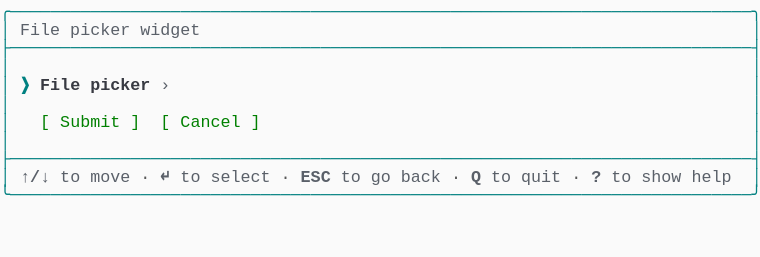
t = 0.00 s
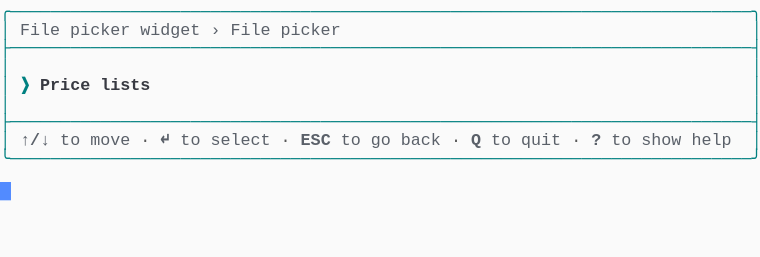
t = 1.37 s
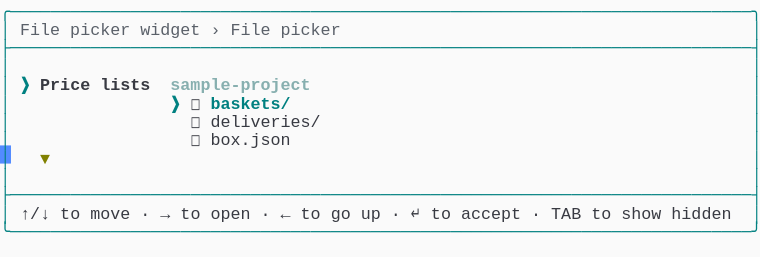
t = 2.39 s
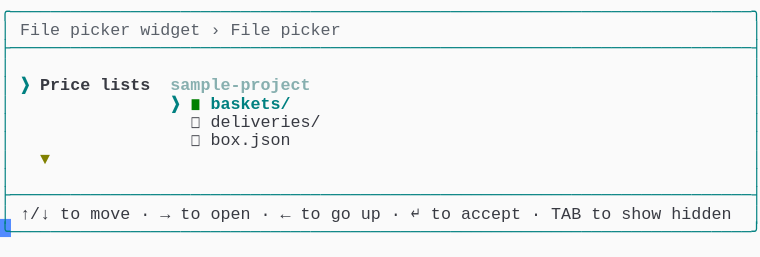
t = 3.61 s
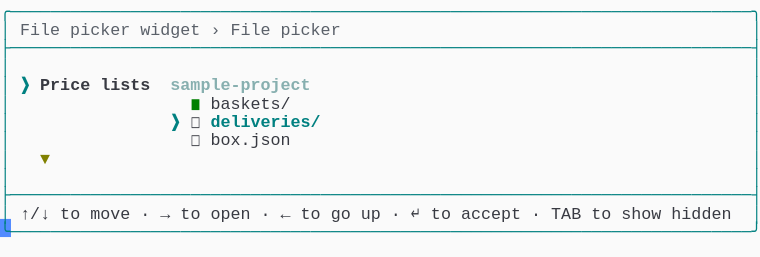
t = 4.62 s
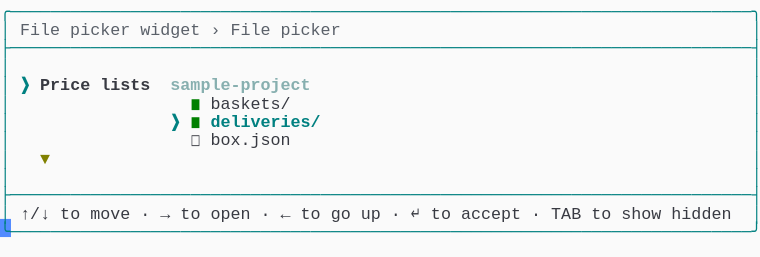
t = 6.00 s

The animated SVG that drew these frames (rendered in a browser with its animation timeline set to each time). Animation: 1 CSS @keyframes rule; one cycle of 7.38 s, repeats indefinitely.

<svg xmlns="http://www.w3.org/2000/svg" xmlns:xlink="http://www.w3.org/1999/xlink" width="760" height="257.18"><rect width="760" height="257.18" rx="0" ry="0" class="a"></rect><svg height="257.18" viewBox="0 0 76 25.718" width="760" xmlns="http://www.w3.org/2000/svg" xmlns:xlink="http://www.w3.org/1999/xlink"><style>.a{fill:rgb(250,250,250)}.b{font-family:Consolas,"Courier New",Courier,"Liberation Mono",monospace}.c{fill:rgb(0,128,128);white-space:pre}.d{fill:rgb(90,96,105);font-weight:bold;white-space:pre}.e{fill:rgb(90,96,105);white-space:pre}.f{fill:rgb(88,88,88);white-space:pre}.g{fill:rgb(0,128,128);font-weight:bold;white-space:pre}.h{fill:rgb(56,58,66);font-weight:bold;white-space:pre}.i{fill:rgb(135,175,175);font-weight:bold;white-space:pre}.j{fill:rgb(56,58,66);white-space:pre}.k{fill:rgb(128,128,0);font-weight:bold;white-space:pre}.l{fill:rgb(0,128,0);white-space:pre}.m{fill:transparent}.n{fill:rgb(82,139,255)}.p{animation-duration:7.375s;animation-iteration-count:infinite;animation-name:o;animation-timing-function:steps(1,end)}@keyframes o{0%{transform:translateX(-0px)}0%{transform:translateX(-76px)}18.6%{transform:translateX(-152px)}29.7%{transform:translateX(-228px)}40.7%{transform:translateX(-304px)}51.7%{transform:translateX(-380px)}62.7%{transform:translateX(-456px)}100%{transform:translateX(-532px)}}</style><g font-family="Consolas, &quot;Courier New&quot;, Courier, &quot;Liberation Mono&quot;, monospace" font-size="1.67" class="b"><defs><symbol id="1"><text x="0" y="1.67" class="c" textLength="76.152" lengthAdjust="spacingAndGlyphs">╭──────────────────────────────────────────────────────────────────────────╮</text></symbol><symbol id="2"><text x="0" y="1.67" class="c" textLength="76.152" lengthAdjust="spacingAndGlyphs">├──────────────────────────────────────────────────────────────────────────┤</text></symbol><symbol id="3"><text x="0" y="1.67" class="c" textLength="1.002" lengthAdjust="spacingAndGlyphs">│</text><text x="75.14999999999999" y="1.67" class="c" textLength="1.002" lengthAdjust="spacingAndGlyphs">│</text></symbol><symbol id="4"><text x="0" y="1.67" class="c" textLength="1.002" lengthAdjust="spacingAndGlyphs">│</text><text x="2.004" y="1.67" class="d" textLength="3.006" lengthAdjust="spacingAndGlyphs">↑/↓</text><text x="6.012" y="1.67" class="e" textLength="2.004" lengthAdjust="spacingAndGlyphs">to</text><text x="9.017999999999999" y="1.67" class="e" textLength="4.008" lengthAdjust="spacingAndGlyphs">move</text><text x="14.027999999999999" y="1.67" class="f" textLength="1.002" lengthAdjust="spacingAndGlyphs">·</text><text x="16.032" y="1.67" class="d" textLength="1.002" lengthAdjust="spacingAndGlyphs">↵</text><text x="18.035999999999998" y="1.67" class="e" textLength="2.004" lengthAdjust="spacingAndGlyphs">to</text><text x="21.041999999999998" y="1.67" class="e" textLength="6.012" lengthAdjust="spacingAndGlyphs">select</text><text x="28.055999999999997" y="1.67" class="f" textLength="1.002" lengthAdjust="spacingAndGlyphs">·</text><text x="30.059999999999995" y="1.67" class="d" textLength="3.006" lengthAdjust="spacingAndGlyphs">ESC</text><text x="34.068" y="1.67" class="e" textLength="2.004" lengthAdjust="spacingAndGlyphs">to</text><text x="37.074" y="1.67" class="e" textLength="2.004" lengthAdjust="spacingAndGlyphs">go</text><text x="40.08" y="1.67" class="e" textLength="4.008" lengthAdjust="spacingAndGlyphs">back</text><text x="45.089999999999996" y="1.67" class="f" textLength="1.002" lengthAdjust="spacingAndGlyphs">·</text><text x="47.093999999999994" y="1.67" class="d" textLength="1.002" lengthAdjust="spacingAndGlyphs">Q</text><text x="49.098" y="1.67" class="e" textLength="2.004" lengthAdjust="spacingAndGlyphs">to</text><text x="52.104" y="1.67" class="e" textLength="4.008" lengthAdjust="spacingAndGlyphs">quit</text><text x="57.114" y="1.67" class="f" textLength="1.002" lengthAdjust="spacingAndGlyphs">·</text><text x="59.117999999999995" y="1.67" class="d" textLength="1.002" lengthAdjust="spacingAndGlyphs">?</text><text x="61.12199999999999" y="1.67" class="e" textLength="2.004" lengthAdjust="spacingAndGlyphs">to</text><text x="64.128" y="1.67" class="e" textLength="4.008" lengthAdjust="spacingAndGlyphs">show</text><text x="69.13799999999999" y="1.67" class="e" textLength="4.008" lengthAdjust="spacingAndGlyphs">help</text><text x="75.14999999999999" y="1.67" class="c" textLength="1.002" lengthAdjust="spacingAndGlyphs">│</text></symbol><symbol id="5"><text x="0" y="1.67" class="c" textLength="76.152" lengthAdjust="spacingAndGlyphs">╰──────────────────────────────────────────────────────────────────────────╯</text></symbol><symbol id="6"><text x="0" y="1.67" class="c" textLength="1.002" lengthAdjust="spacingAndGlyphs">│</text><text x="2.004" y="1.67" class="e" textLength="4.008" lengthAdjust="spacingAndGlyphs">File</text><text x="7.013999999999999" y="1.67" class="e" textLength="6.012" lengthAdjust="spacingAndGlyphs">picker</text><text x="14.027999999999999" y="1.67" class="e" textLength="6.012" lengthAdjust="spacingAndGlyphs">widget</text><text x="21.041999999999998" y="1.67" class="e" textLength="1.002" lengthAdjust="spacingAndGlyphs">›</text><text x="23.045999999999996" y="1.67" class="e" textLength="4.008" lengthAdjust="spacingAndGlyphs">File</text><text x="28.055999999999997" y="1.67" class="e" textLength="6.012" lengthAdjust="spacingAndGlyphs">picker</text><text x="75.14999999999999" y="1.67" class="c" textLength="1.002" lengthAdjust="spacingAndGlyphs">│</text></symbol><symbol id="7"><text x="0" y="1.67" class="c" textLength="1.002" lengthAdjust="spacingAndGlyphs">│</text><text x="2.004" y="1.67" class="g" textLength="1.002" lengthAdjust="spacingAndGlyphs">❯</text><text x="4.008" y="1.67" class="h" textLength="5.01" lengthAdjust="spacingAndGlyphs">Price</text><text x="10.02" y="1.67" class="h" textLength="5.01" lengthAdjust="spacingAndGlyphs">lists</text><text x="17.034" y="1.67" class="i" textLength="14.028" lengthAdjust="spacingAndGlyphs">sample-project</text><text x="75.14999999999999" y="1.67" class="c" textLength="1.002" lengthAdjust="spacingAndGlyphs">│</text></symbol><symbol id="8"><text x="0" y="1.67" class="c" textLength="1.002" lengthAdjust="spacingAndGlyphs">│</text><text x="19.037999999999997" y="1.67" class="j" textLength="1.002" lengthAdjust="spacingAndGlyphs">◻</text><text x="21.041999999999998" y="1.67" class="j" textLength="11.022" lengthAdjust="spacingAndGlyphs">deliveries/</text><text x="75.14999999999999" y="1.67" class="c" textLength="1.002" lengthAdjust="spacingAndGlyphs">│</text></symbol><symbol id="9"><text x="0" y="1.67" class="c" textLength="1.002" lengthAdjust="spacingAndGlyphs">│</text><text x="19.037999999999997" y="1.67" class="j" textLength="1.002" lengthAdjust="spacingAndGlyphs">◻</text><text x="21.041999999999998" y="1.67" class="j" textLength="8.016" lengthAdjust="spacingAndGlyphs">box.json</text><text x="75.14999999999999" y="1.67" class="c" textLength="1.002" lengthAdjust="spacingAndGlyphs">│</text></symbol><symbol id="10"><text x="0" y="1.67" class="c" textLength="1.002" lengthAdjust="spacingAndGlyphs">│</text><text x="4.008" y="1.67" class="k" textLength="1.002" lengthAdjust="spacingAndGlyphs">▼</text><text x="75.14999999999999" y="1.67" class="c" textLength="1.002" lengthAdjust="spacingAndGlyphs">│</text></symbol><symbol id="11"><text x="0" y="1.67" class="c" textLength="1.002" lengthAdjust="spacingAndGlyphs">│</text><text x="2.004" y="1.67" class="j" textLength="3.006" lengthAdjust="spacingAndGlyphs">↑/↓</text><text x="6.012" y="1.67" class="j" textLength="2.004" lengthAdjust="spacingAndGlyphs">to</text><text x="9.017999999999999" y="1.67" class="j" textLength="4.008" lengthAdjust="spacingAndGlyphs">move</text><text x="14.027999999999999" y="1.67" class="j" textLength="1.002" lengthAdjust="spacingAndGlyphs">·</text><text x="16.032" y="1.67" class="j" textLength="1.002" lengthAdjust="spacingAndGlyphs">→</text><text x="18.035999999999998" y="1.67" class="j" textLength="2.004" lengthAdjust="spacingAndGlyphs">to</text><text x="21.041999999999998" y="1.67" class="j" textLength="4.008" lengthAdjust="spacingAndGlyphs">open</text><text x="26.052" y="1.67" class="j" textLength="1.002" lengthAdjust="spacingAndGlyphs">·</text><text x="28.055999999999997" y="1.67" class="j" textLength="1.002" lengthAdjust="spacingAndGlyphs">←</text><text x="30.059999999999995" y="1.67" class="j" textLength="2.004" lengthAdjust="spacingAndGlyphs">to</text><text x="33.065999999999995" y="1.67" class="j" textLength="2.004" lengthAdjust="spacingAndGlyphs">go</text><text x="36.071999999999996" y="1.67" class="j" textLength="2.004" lengthAdjust="spacingAndGlyphs">up</text><text x="39.077999999999996" y="1.67" class="j" textLength="1.002" lengthAdjust="spacingAndGlyphs">·</text><text x="41.082" y="1.67" class="j" textLength="1.002" lengthAdjust="spacingAndGlyphs">↵</text><text x="43.086" y="1.67" class="j" textLength="2.004" lengthAdjust="spacingAndGlyphs">to</text><text x="46.09199999999999" y="1.67" class="j" textLength="6.012" lengthAdjust="spacingAndGlyphs">accept</text><text x="53.105999999999995" y="1.67" class="j" textLength="1.002" lengthAdjust="spacingAndGlyphs">·</text><text x="55.10999999999999" y="1.67" class="j" textLength="3.006" lengthAdjust="spacingAndGlyphs">TAB</text><text x="59.117999999999995" y="1.67" class="j" textLength="2.004" lengthAdjust="spacingAndGlyphs">to</text><text x="62.123999999999995" y="1.67" class="j" textLength="4.008" lengthAdjust="spacingAndGlyphs">show</text><text x="67.134" y="1.67" class="j" textLength="6.012" lengthAdjust="spacingAndGlyphs">hidden</text><text x="75.14999999999999" y="1.67" class="c" textLength="1.002" lengthAdjust="spacingAndGlyphs">│</text></symbol><symbol id="12"><text x="0" y="1.67" class="c" textLength="1.002" lengthAdjust="spacingAndGlyphs">│</text><text x="19.037999999999997" y="1.67" class="l" textLength="1.002" lengthAdjust="spacingAndGlyphs">◼</text><text x="21.041999999999998" y="1.67" class="j" textLength="8.016" lengthAdjust="spacingAndGlyphs">baskets/</text><text x="75.14999999999999" y="1.67" class="c" textLength="1.002" lengthAdjust="spacingAndGlyphs">│</text></symbol><symbol id="13"><text x="0" y="1.67" class="c" textLength="1.002" lengthAdjust="spacingAndGlyphs">│</text><text x="17.034" y="1.67" class="g" textLength="1.002" lengthAdjust="spacingAndGlyphs">❯</text><text x="19.037999999999997" y="1.67" class="l" textLength="1.002" lengthAdjust="spacingAndGlyphs">◼</text><text x="21.041999999999998" y="1.67" class="g" textLength="11.022" lengthAdjust="spacingAndGlyphs">deliveries/</text><text x="75.14999999999999" y="1.67" class="c" textLength="1.002" lengthAdjust="spacingAndGlyphs">│</text></symbol><symbol id="a"><rect height="14" width="76" x="0" y="0" class="m"></rect></symbol><symbol id="b"><rect height="1.837" width="1.1022" class="n"></rect></symbol></defs><rect height="25.718" width="76" class="a"></rect><g class="p"><svg x="0" y="0" width="608"><svg x="0"><use xlink:href="#a"></use><use xlink:href="#b" x="-0.0040000000000000036" y="0"></use></svg><svg x="76"><use xlink:href="#a"></use><use xlink:href="#b" x="75.996" y="18.195"></use><use xlink:href="#1" y="0"></use><text x="0" y="3.5069999999999997" class="c" textLength="1.002" lengthAdjust="spacingAndGlyphs">│</text><text x="2.004" y="3.5069999999999997" class="e" textLength="4.008" lengthAdjust="spacingAndGlyphs">File</text><text x="7.013999999999999" y="3.5069999999999997" class="e" textLength="6.012" lengthAdjust="spacingAndGlyphs">picker</text><text x="14.027999999999999" y="3.5069999999999997" class="e" textLength="6.012" lengthAdjust="spacingAndGlyphs">widget</text><text x="75.14999999999999" y="3.5069999999999997" class="c" textLength="1.002" lengthAdjust="spacingAndGlyphs">│</text><use xlink:href="#2" y="3.674"></use><use xlink:href="#3" y="5.511"></use><text x="0" y="9.018" class="c" textLength="1.002" lengthAdjust="spacingAndGlyphs">│</text><text x="2.004" y="9.018" class="g" textLength="1.002" lengthAdjust="spacingAndGlyphs">❯</text><text x="4.008" y="9.018" class="h" textLength="4.008" lengthAdjust="spacingAndGlyphs">File</text><text x="9.017999999999999" y="9.018" class="h" textLength="6.012" lengthAdjust="spacingAndGlyphs">picker</text><text x="16.032" y="9.018" class="e" textLength="1.002" lengthAdjust="spacingAndGlyphs">›</text><text x="75.14999999999999" y="9.018" class="c" textLength="1.002" lengthAdjust="spacingAndGlyphs">│</text><use xlink:href="#3" y="9.185"></use><text x="0" y="12.692" class="c" textLength="1.002" lengthAdjust="spacingAndGlyphs">│</text><text x="4.008" y="12.692" class="l" textLength="1.002" lengthAdjust="spacingAndGlyphs">[</text><text x="6.012" y="12.692" class="l" textLength="6.012" lengthAdjust="spacingAndGlyphs">Submit</text><text x="13.026" y="12.692" class="l" textLength="1.002" lengthAdjust="spacingAndGlyphs">]</text><text x="16.032" y="12.692" class="l" textLength="1.002" lengthAdjust="spacingAndGlyphs">[</text><text x="18.035999999999998" y="12.692" class="l" textLength="6.012" lengthAdjust="spacingAndGlyphs">Cancel</text><text x="25.05" y="12.692" class="l" textLength="1.002" lengthAdjust="spacingAndGlyphs">]</text><text x="75.14999999999999" y="12.692" class="c" textLength="1.002" lengthAdjust="spacingAndGlyphs">│</text><use xlink:href="#3" y="12.859"></use><use xlink:href="#2" y="14.696"></use><use xlink:href="#4" y="16.533"></use><use xlink:href="#5" y="18.37"></use></svg><svg x="152"><use xlink:href="#a"></use><use xlink:href="#b" x="75.996" y="14.520999999999999"></use><use xlink:href="#1" y="0"></use><use xlink:href="#6" y="1.837"></use><use xlink:href="#2" y="3.674"></use><use xlink:href="#3" y="5.511"></use><text x="0" y="9.018" class="c" textLength="1.002" lengthAdjust="spacingAndGlyphs">│</text><text x="2.004" y="9.018" class="g" textLength="1.002" lengthAdjust="spacingAndGlyphs">❯</text><text x="4.008" y="9.018" class="h" textLength="5.01" lengthAdjust="spacingAndGlyphs">Price</text><text x="10.02" y="9.018" class="h" textLength="5.01" lengthAdjust="spacingAndGlyphs">lists</text><text x="75.14999999999999" y="9.018" class="c" textLength="1.002" lengthAdjust="spacingAndGlyphs">│</text><use xlink:href="#3" y="9.185"></use><use xlink:href="#2" y="11.022"></use><use xlink:href="#4" y="12.859"></use><use xlink:href="#5" y="14.696"></use></svg><svg x="228"><use xlink:href="#a"></use><use xlink:href="#b" x="75.996" y="21.869"></use><use xlink:href="#1" y="0"></use><use xlink:href="#6" y="1.837"></use><use xlink:href="#2" y="3.674"></use><use xlink:href="#3" y="5.511"></use><use xlink:href="#7" y="7.348"></use><text x="0" y="10.855" class="c" textLength="1.002" lengthAdjust="spacingAndGlyphs">│</text><text x="17.034" y="10.855" class="g" textLength="1.002" lengthAdjust="spacingAndGlyphs">❯</text><text x="19.037999999999997" y="10.855" class="j" textLength="1.002" lengthAdjust="spacingAndGlyphs">◻</text><text x="21.041999999999998" y="10.855" class="g" textLength="8.016" lengthAdjust="spacingAndGlyphs">baskets/</text><text x="75.14999999999999" y="10.855" class="c" textLength="1.002" lengthAdjust="spacingAndGlyphs">│</text><use xlink:href="#8" y="11.022"></use><use xlink:href="#9" y="12.859"></use><use xlink:href="#10" y="14.696"></use><use xlink:href="#3" y="16.533"></use><use xlink:href="#2" y="18.37"></use><use xlink:href="#11" y="20.206999999999997"></use><use xlink:href="#5" y="22.044"></use></svg><svg x="304"><use xlink:href="#a"></use><use xlink:href="#b" x="75.996" y="21.869"></use><use xlink:href="#1" y="0"></use><use xlink:href="#6" y="1.837"></use><use xlink:href="#2" y="3.674"></use><use xlink:href="#3" y="5.511"></use><use xlink:href="#7" y="7.348"></use><text x="0" y="10.855" class="c" textLength="1.002" lengthAdjust="spacingAndGlyphs">│</text><text x="17.034" y="10.855" class="g" textLength="1.002" lengthAdjust="spacingAndGlyphs">❯</text><text x="19.037999999999997" y="10.855" class="l" textLength="1.002" lengthAdjust="spacingAndGlyphs">◼</text><text x="21.041999999999998" y="10.855" class="g" textLength="8.016" lengthAdjust="spacingAndGlyphs">baskets/</text><text x="75.14999999999999" y="10.855" class="c" textLength="1.002" lengthAdjust="spacingAndGlyphs">│</text><use xlink:href="#8" y="11.022"></use><use xlink:href="#9" y="12.859"></use><use xlink:href="#10" y="14.696"></use><use xlink:href="#3" y="16.533"></use><use xlink:href="#2" y="18.37"></use><use xlink:href="#11" y="20.206999999999997"></use><use xlink:href="#5" y="22.044"></use></svg><svg x="380"><use xlink:href="#a"></use><use xlink:href="#b" x="75.996" y="21.869"></use><use xlink:href="#1" y="0"></use><use xlink:href="#6" y="1.837"></use><use xlink:href="#2" y="3.674"></use><use xlink:href="#3" y="5.511"></use><use xlink:href="#7" y="7.348"></use><use xlink:href="#12" y="9.185"></use><text x="0" y="12.692" class="c" textLength="1.002" lengthAdjust="spacingAndGlyphs">│</text><text x="17.034" y="12.692" class="g" textLength="1.002" lengthAdjust="spacingAndGlyphs">❯</text><text x="19.037999999999997" y="12.692" class="j" textLength="1.002" lengthAdjust="spacingAndGlyphs">◻</text><text x="21.041999999999998" y="12.692" class="g" textLength="11.022" lengthAdjust="spacingAndGlyphs">deliveries/</text><text x="75.14999999999999" y="12.692" class="c" textLength="1.002" lengthAdjust="spacingAndGlyphs">│</text><use xlink:href="#9" y="12.859"></use><use xlink:href="#10" y="14.696"></use><use xlink:href="#3" y="16.533"></use><use xlink:href="#2" y="18.37"></use><use xlink:href="#11" y="20.206999999999997"></use><use xlink:href="#5" y="22.044"></use></svg><svg x="456"><use xlink:href="#a"></use><use xlink:href="#b" x="75.996" y="21.869"></use><use xlink:href="#1" y="0"></use><use xlink:href="#6" y="1.837"></use><use xlink:href="#2" y="3.674"></use><use xlink:href="#3" y="5.511"></use><use xlink:href="#7" y="7.348"></use><use xlink:href="#12" y="9.185"></use><use xlink:href="#13" y="11.022"></use><use xlink:href="#9" y="12.859"></use><use xlink:href="#10" y="14.696"></use><use xlink:href="#3" y="16.533"></use><use xlink:href="#2" y="18.37"></use><use xlink:href="#11" y="20.206999999999997"></use><use xlink:href="#5" y="22.044"></use></svg><svg x="532"><use xlink:href="#a"></use><use xlink:href="#b" x="0.996" y="23.706000000000003"></use><use xlink:href="#1" y="0"></use><use xlink:href="#6" y="1.837"></use><use xlink:href="#2" y="3.674"></use><use xlink:href="#3" y="5.511"></use><use xlink:href="#7" y="7.348"></use><use xlink:href="#12" y="9.185"></use><use xlink:href="#13" y="11.022"></use><use xlink:href="#9" y="12.859"></use><use xlink:href="#10" y="14.696"></use><use xlink:href="#3" y="16.533"></use><use xlink:href="#2" y="18.37"></use><use xlink:href="#11" y="20.206999999999997"></use><use xlink:href="#5" y="22.044"></use></svg></svg></g></g></svg></svg>
